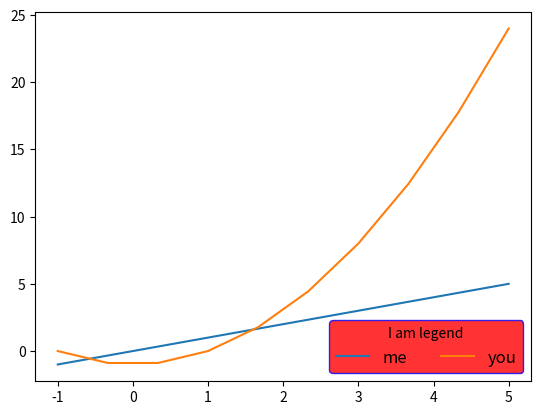

Here is the Python script that generated this plot:
#coding:utf8
import numpy as np
import matplotlib.pyplot as plt

x = np.linspace(-1,5,10)  
y1= x
y2 =x**2 -1

plt.figure()	
l1, = plt.plot(x, y1)
l2, = plt.plot(x, y2, label='you') 

plt.legend(handles=[l1,l2], labels=['me','you'], title='I am legend',
	loc='lower right',ncol=2, fontsize='large',facecolor='r',edgecolor='b')

plt.show()

